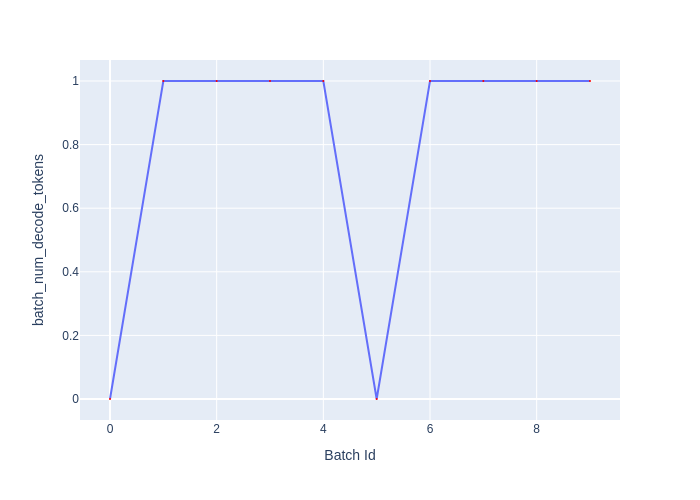

The table this chart was drawn from, first rows:
Batch Id, batch_num_decode_tokens
0, 0
1, 1
2, 1
3, 1
4, 1
5, 0
6, 1
7, 1
8, 1
9, 1
